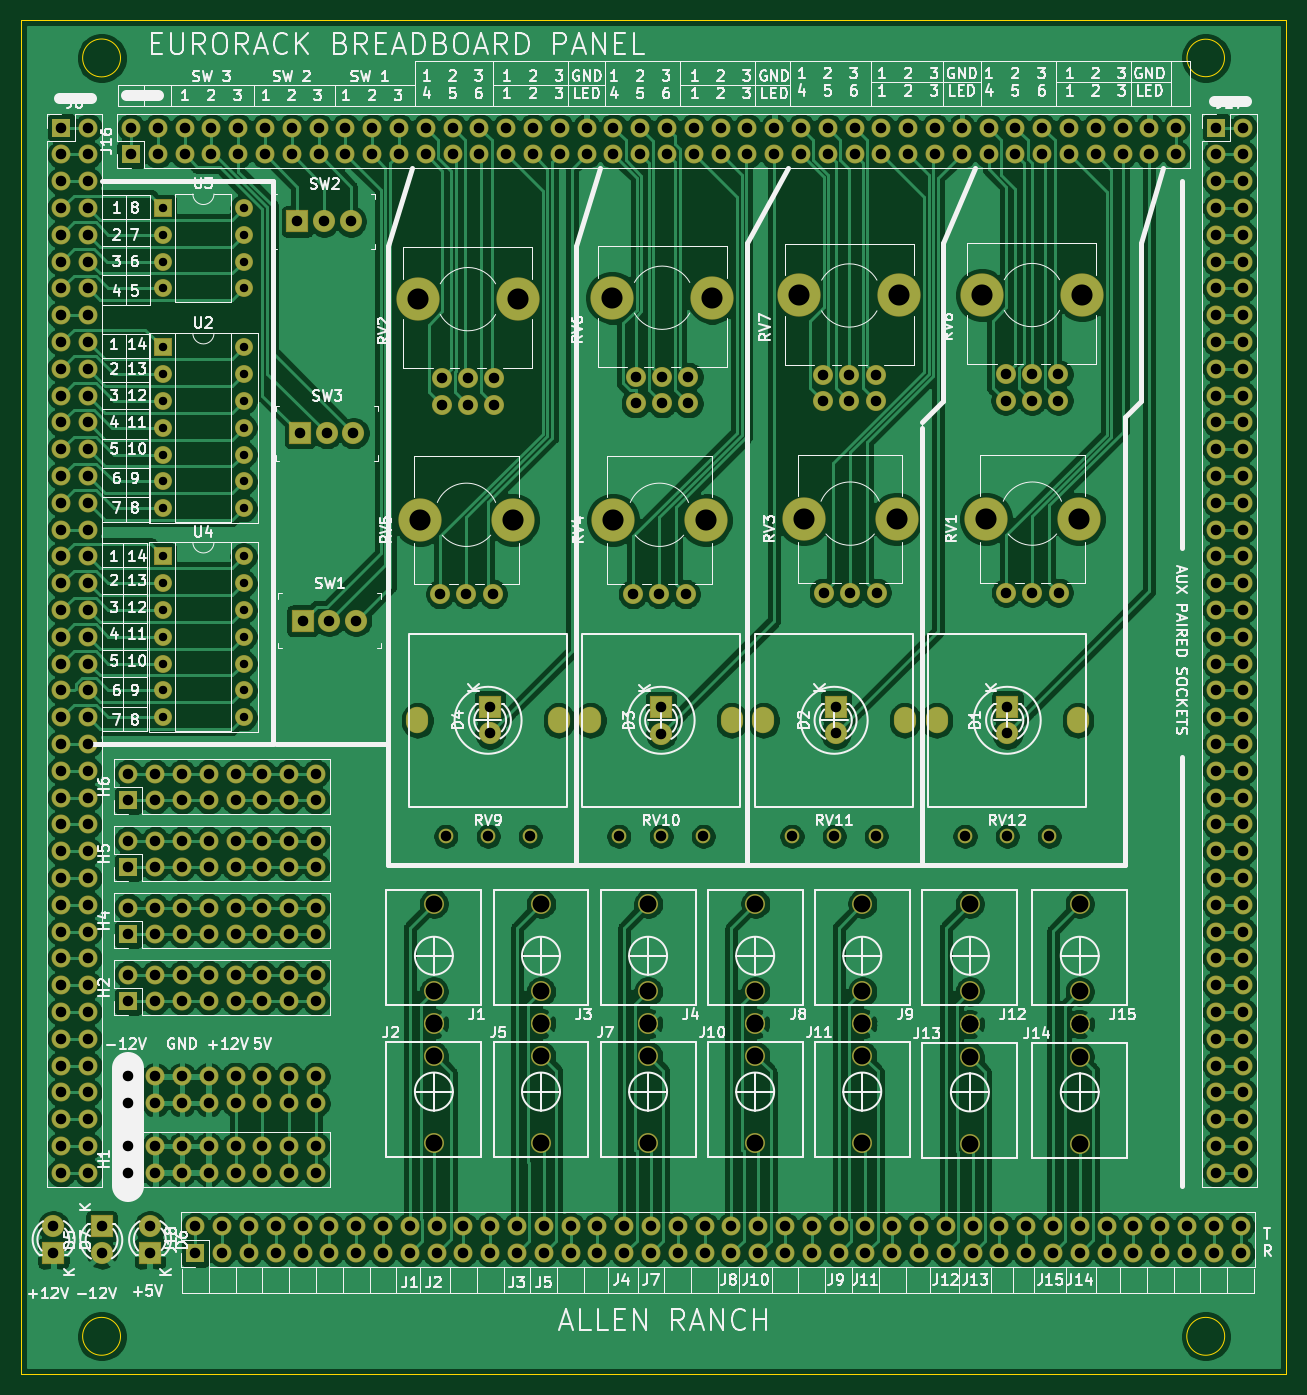
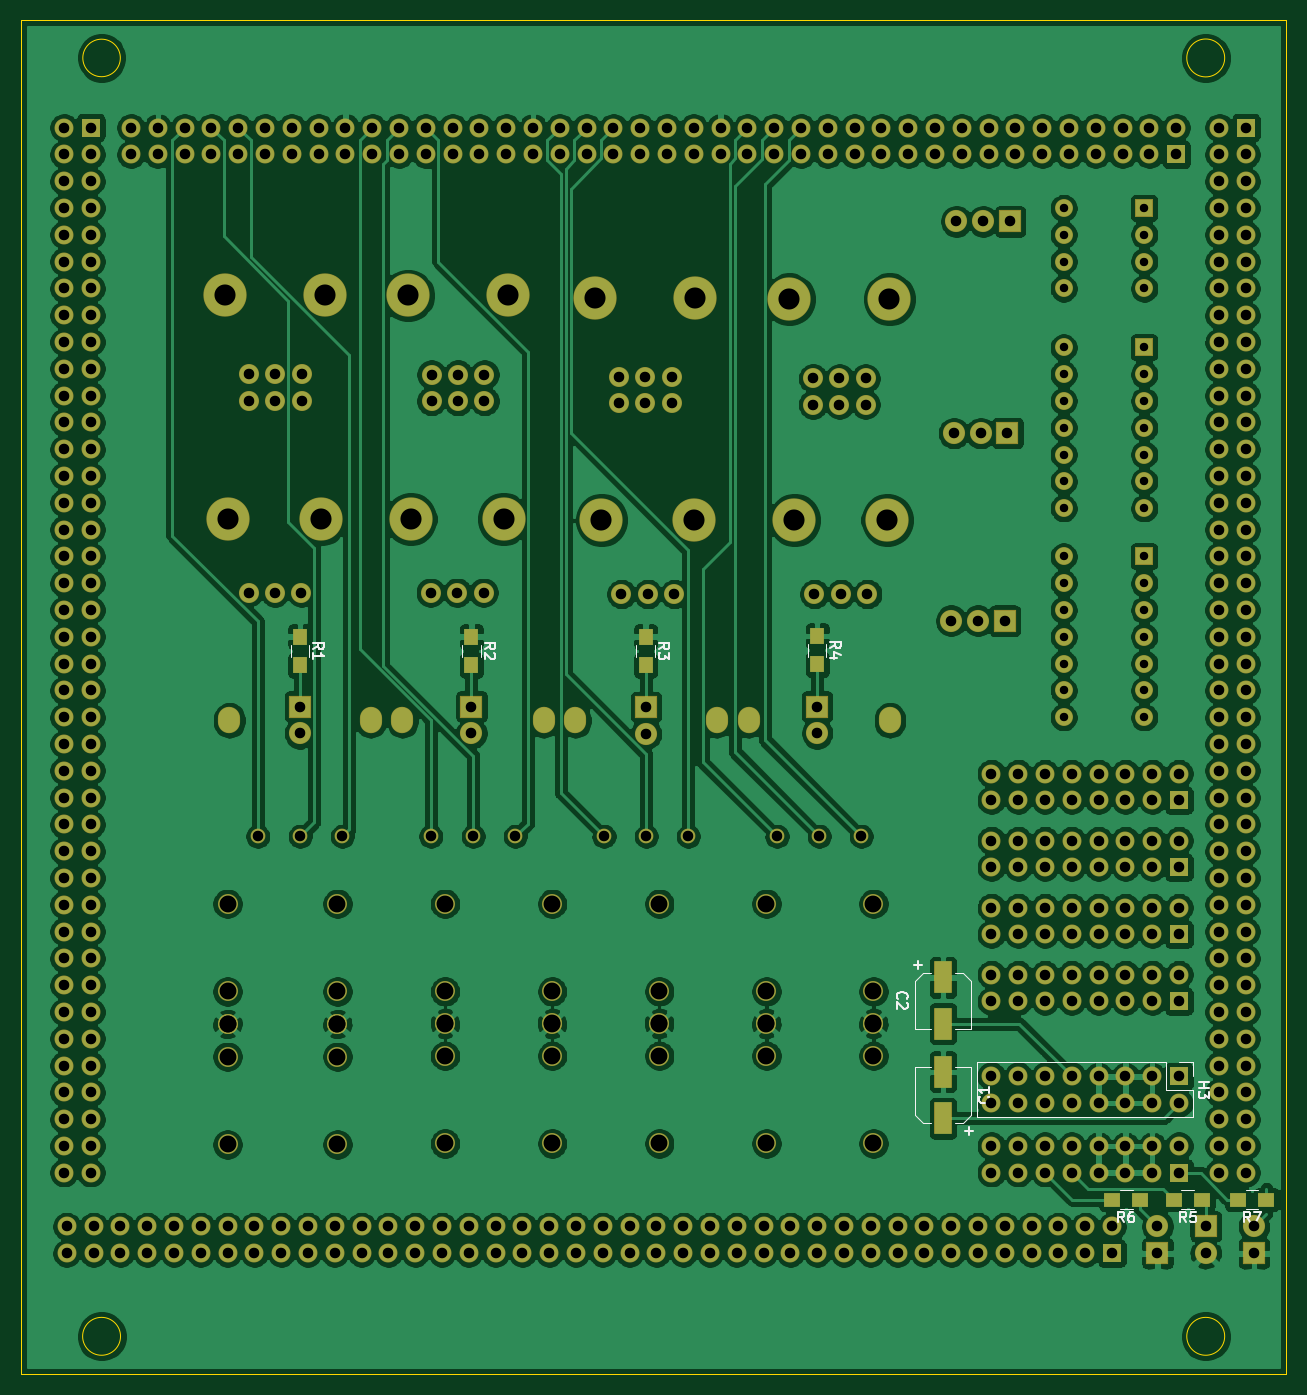
Circuit board: 11 layer files. Board 119.9 x 128.3 mm.
- bottom_copper: Test Board Euro-B_Cu.gbr (527326 bytes)
- bottom_mask: Test Board Euro-B_Mask.gbr (17425 bytes)
- paste: Test Board Euro-B_Paste.gbr (1172 bytes)
- bottom_silk: Test Board Euro-B_SilkS.gbr (8910 bytes)
- outline: Test Board Euro-Edge_Cuts.gbr (1050 bytes)
- top_copper: Test Board Euro-F_Cu.gbr (446486 bytes)
- top_mask: Test Board Euro-F_Mask.gbr (16719 bytes)
- paste: Test Board Euro-F_Paste.gbr (466 bytes)
- top_silk: Test Board Euro-F_SilkS.gbr (125296 bytes)
- drill: Test Board Euro-NPTH.drl (576 bytes)
- drill: Test Board Euro-PTH.drl (9853 bytes)

=== bottom_copper: Test Board Euro-B_Cu.gbr (527326 bytes, source omitted) ===
=== bottom_mask: Test Board Euro-B_Mask.gbr (17425 bytes, source omitted) ===
=== paste: Test Board Euro-B_Paste.gbr ===
%TF.GenerationSoftware,KiCad,Pcbnew,(5.1.6-0)*%
%TF.CreationDate,2023-02-20T11:30:03-05:00*%
%TF.ProjectId,Test Board Euro,54657374-2042-46f6-9172-64204575726f,rev?*%
%TF.SameCoordinates,Original*%
%TF.FileFunction,Paste,Bot*%
%TF.FilePolarity,Positive*%
%FSLAX46Y46*%
G04 Gerber Fmt 4.6, Leading zero omitted, Abs format (unit mm)*
G04 Created by KiCad (PCBNEW (5.1.6-0)) date 2023-02-20 11:30:03*
%MOMM*%
%LPD*%
G01*
G04 APERTURE LIST*
%ADD10R,1.600000X3.000000*%
%ADD11R,1.500000X1.300000*%
%ADD12R,1.300000X1.500000*%
G04 APERTURE END LIST*
D10*
%TO.C,C2*%
X108966000Y-116104000D03*
X108966000Y-120504000D03*
%TD*%
%TO.C,C1*%
X108966000Y-129454000D03*
X108966000Y-125054000D03*
%TD*%
D11*
%TO.C,R7*%
X78326000Y-137160000D03*
X81026000Y-137160000D03*
%TD*%
%TO.C,R6*%
X90264000Y-137160000D03*
X92964000Y-137160000D03*
%TD*%
%TO.C,R5*%
X84422000Y-137160000D03*
X87122000Y-137160000D03*
%TD*%
D12*
%TO.C,R4*%
X120904000Y-83740000D03*
X120904000Y-86440000D03*
%TD*%
%TO.C,R3*%
X137160000Y-83820000D03*
X137160000Y-86520000D03*
%TD*%
%TO.C,R2*%
X153670000Y-83820000D03*
X153670000Y-86520000D03*
%TD*%
%TO.C,R1*%
X169926000Y-83820000D03*
X169926000Y-86520000D03*
%TD*%
M02*

=== bottom_silk: Test Board Euro-B_SilkS.gbr (8910 bytes, source omitted) ===
=== outline: Test Board Euro-Edge_Cuts.gbr ===
%TF.GenerationSoftware,KiCad,Pcbnew,(5.1.6-0)*%
%TF.CreationDate,2023-02-20T11:30:03-05:00*%
%TF.ProjectId,Test Board Euro,54657374-2042-46f6-9172-64204575726f,rev?*%
%TF.SameCoordinates,Original*%
%TF.FileFunction,Profile,NP*%
%FSLAX46Y46*%
G04 Gerber Fmt 4.6, Leading zero omitted, Abs format (unit mm)*
G04 Created by KiCad (PCBNEW (5.1.6-0)) date 2023-02-20 11:30:03*
%MOMM*%
%LPD*%
G01*
G04 APERTURE LIST*
%TA.AperFunction,Profile*%
%ADD10C,0.050000*%
%TD*%
G04 APERTURE END LIST*
D10*
X85870051Y-150114000D02*
G75*
G03*
X85870051Y-150114000I-1796051J0D01*
G01*
X190518051Y-150114000D02*
G75*
G03*
X190518051Y-150114000I-1796051J0D01*
G01*
X190500000Y-28956000D02*
G75*
G03*
X190500000Y-28956000I-1778000J0D01*
G01*
X85870051Y-28956000D02*
G75*
G03*
X85870051Y-28956000I-1796051J0D01*
G01*
X76454000Y-25400000D02*
X196342000Y-25400000D01*
X196342000Y-97028000D02*
X196342000Y-25400000D01*
X196342000Y-153670000D02*
X196342000Y-97028000D01*
X76454000Y-153670000D02*
X196342000Y-153670000D01*
X76454000Y-25400000D02*
X76454000Y-153670000D01*
M02*

=== top_copper: Test Board Euro-F_Cu.gbr (446486 bytes, source omitted) ===
=== top_mask: Test Board Euro-F_Mask.gbr (16719 bytes, source omitted) ===
=== paste: Test Board Euro-F_Paste.gbr ===
%TF.GenerationSoftware,KiCad,Pcbnew,(5.1.6-0)*%
%TF.CreationDate,2023-02-20T11:30:03-05:00*%
%TF.ProjectId,Test Board Euro,54657374-2042-46f6-9172-64204575726f,rev?*%
%TF.SameCoordinates,Original*%
%TF.FileFunction,Paste,Top*%
%TF.FilePolarity,Positive*%
%FSLAX46Y46*%
G04 Gerber Fmt 4.6, Leading zero omitted, Abs format (unit mm)*
G04 Created by KiCad (PCBNEW (5.1.6-0)) date 2023-02-20 11:30:03*
%MOMM*%
%LPD*%
G01*
G04 APERTURE LIST*
G04 APERTURE END LIST*
M02*

=== top_silk: Test Board Euro-F_SilkS.gbr (125296 bytes, source omitted) ===
=== drill: Test Board Euro-NPTH.drl ===
M48
; DRILL file {KiCad (5.1.6-0)} date Monday, February 20, 2023 at 11:30:07 AM
; FORMAT={-:-/ absolute / metric / decimal}
; #@! TF.CreationDate,2023-02-20T11:30:07-05:00
; #@! TF.GenerationSoftware,Kicad,Pcbnew,(5.1.6-0)
; #@! TF.FileFunction,NonPlated,1,2,NPTH
FMAT,2
METRIC
T1C2.000
%
G90
G05
T1
X167.502Y-51.428
X177.002Y-51.428
X150.19Y-51.468
X159.69Y-51.468
X132.45Y-51.682
X141.95Y-51.682
X114.258Y-72.756
X123.058Y-72.756
X132.546Y-72.756
X141.346Y-72.756
X150.622Y-72.644
X159.422Y-72.644
X167.894Y-72.644
X176.694Y-72.644
X114.046Y-51.816
X123.546Y-51.816
T0
M30

=== drill: Test Board Euro-PTH.drl (9853 bytes, source omitted) ===
